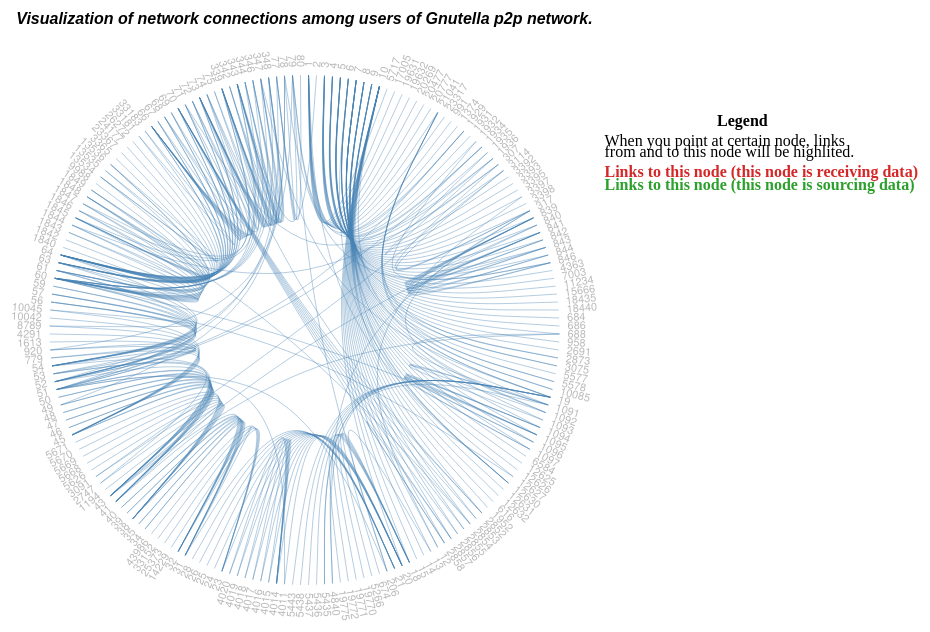
D3 v3 page, settled after 480 driven frames (8 s of simulated time); the page loaded 1 data file(s).


  (function(i,s,o,g,r,a,m){i['GoogleAnalyticsObject']=r;i[r]=i[r]||function(){
  (i[r].q=i[r].q||[]).push(arguments)},i[r].l=1*new Date();a=s.createElement(o),
  m=s.getElementsByTagName(o)[0];a.async=1;a.src=g;m.parentNode.insertBefore(a,m)
  })(window,document,'script','https://www.google-analytics.com/analytics.js','ga');

  ga('create', 'UA-80606437-2', 'auto');
  ga('send', 'pageview');




var diameter = 750,
    radius = diameter / 2,
    innerRadius = radius - 120;

var cluster = d3.layout.cluster()
    .size([360, innerRadius])
    .sort(null)
    .value(function(d) { return d.size; });

var bundle = d3.layout.bundle();

var line = d3.svg.line.radial()
    .interpolate("bundle")
    .tension(.85)
    .radius(function(d) { return d.y; })
    .angle(function(d) { return d.x / 180 * Math.PI; });

var svg = d3.select("body").append("svg")
    .attr("width", 1.5*diameter)
    .attr("height", diameter)
  .append("g")
    .attr("transform", "translate(" + 0.9*radius + "," + radius + ")");

svg.append("text")
    .attr("x", 0)
    .attr("y", - 1.2*innerRadius)
    .attr('class', 'title')
    .attr('text-anchor', 'middle')
    .text("Visualization of network connections among users of Gnutella p2p network.")
svg.append("text")
    .attr("x", +1.1*radius)
    .attr("y", - 0.80*innerRadius)
    .attr('class', 'legend')
    .text("Legend")
svg.append("text")
    .attr("x", +radius-0.2*radius)
    .attr("y", - 0.72*innerRadius)
    .text("When you point at certain node, links")
svg.append("text")
    .attr("x", +radius-0.2*radius)
    .attr("y", - 0.68*innerRadius)
    .text("from and to this node will be highlited.")
svg.append("text")
    .attr("x", +radius-0.2*radius)
    .attr("y", - 0.60*innerRadius)
    .attr('class', 'node--target')
    .text("Links to this node (this node is receiving data)")
svg.append("text")
    .attr("x", +radius-0.2*radius)
    .attr("y", - 0.55*innerRadius)
    .attr('class', 'node--source')
    .text("Links to this node (this node is sourcing data)")

var link = svg.append("g").selectAll(".link"),
    node = svg.append("g").selectAll(".node");

d3.json("gnutella.json", function(error, classes) {
  if (error) throw error;

  var nodes = cluster.nodes(packageHierarchy(classes)),
      links = packageImports(nodes);

  link = link
      .data(bundle(links))
    .enter().append("path")
      .each(function(d) { d.source = d[0], d.target = d[d.length - 1]; })
      .attr("class", "link")
      .attr("d", line);

  node = node
      .data(nodes.filter(function(n) { return !n.children; }))
    .enter().append("text")
      .attr("class", "node")
      .attr("dy", ".31em")
      .attr("transform", function(d) { return "rotate(" + (d.x - 90) + ")translate(" + (d.y + 8) + ",0)" + (d.x < 180 ? "" : "rotate(180)"); })
      .style("text-anchor", function(d) { return d.x < 180 ? "start" : "end"; })
      .text(function(d) { return d.key; })
      .on("mouseover", mouseovered)
      .on("mouseout", mouseouted);
});

function mouseovered(d) {
  node
      .each(function(n) { n.target = n.source = false; });

  link
      .classed("link--target", function(l) { if (l.target === d) return l.source.source = true; })
      .classed("link--source", function(l) { if (l.source === d) return l.target.target = true; })
    .filter(function(l) { return l.target === d || l.source === d; })
      .each(function() { this.parentNode.appendChild(this); });

  node
      .classed("node--target", function(n) { return n.target; })
      .classed("node--source", function(n) { return n.source; });
}

function mouseouted(d) {
  link
      .classed("link--target", false)
      .classed("link--source", false);

  node
      .classed("node--target", false)
      .classed("node--source", false);
}

d3.select(self.frameElement).style("height", diameter + "px");

// Lazily construct the package hierarchy from class names.
function packageHierarchy(classes) {
  var map = {};

  function find(name, data) {
    var node = map[name], i;
    if (!node) {
      node = map[name] = data || {name: name, children: []};
      if (name.length) {
        node.parent = find(name.substring(0, i = name.lastIndexOf(".")));
        node.parent.children.push(node);
        node.key = name.substring(i + 1);
      }
    }
    return node;
  }

  classes.forEach(function(d) {
    find(d.name, d);
  });

  return map[""];
}

// Return a list of imports for the given array of nodes.
function packageImports(nodes) {
  var map = {},
      imports = [];

  // Compute a map from name to node.
  nodes.forEach(function(d) {
    map[d.name] = d;
  });

  // For each import, construct a link from the source to target node.
  nodes.forEach(function(d) {
    if (d.imports) d.imports.forEach(function(i) {
      imports.push({source: map[d.name], target: map[i]});
    });
  });

  return imports;
}



### data: gnutella.json
[
 {
  "name": "1",
  "imports": [
   "12630"
  ]
 },
 {
  "name": "2",
  "imports": []
 },
 {
  "name": "3",
  "imports": []
 },
 {
  "name": "4",
  "imports": []
 },
 {
  "name": "5",
  "imports": []
 },
 {
  "name": "6",
  "imports": [
   "12630"
  ]
 },
 {
  "name": "7",
  "imports": []
 },
 {
  "name": "8",
  "imports": []
 },
 "... 192 more items"
]